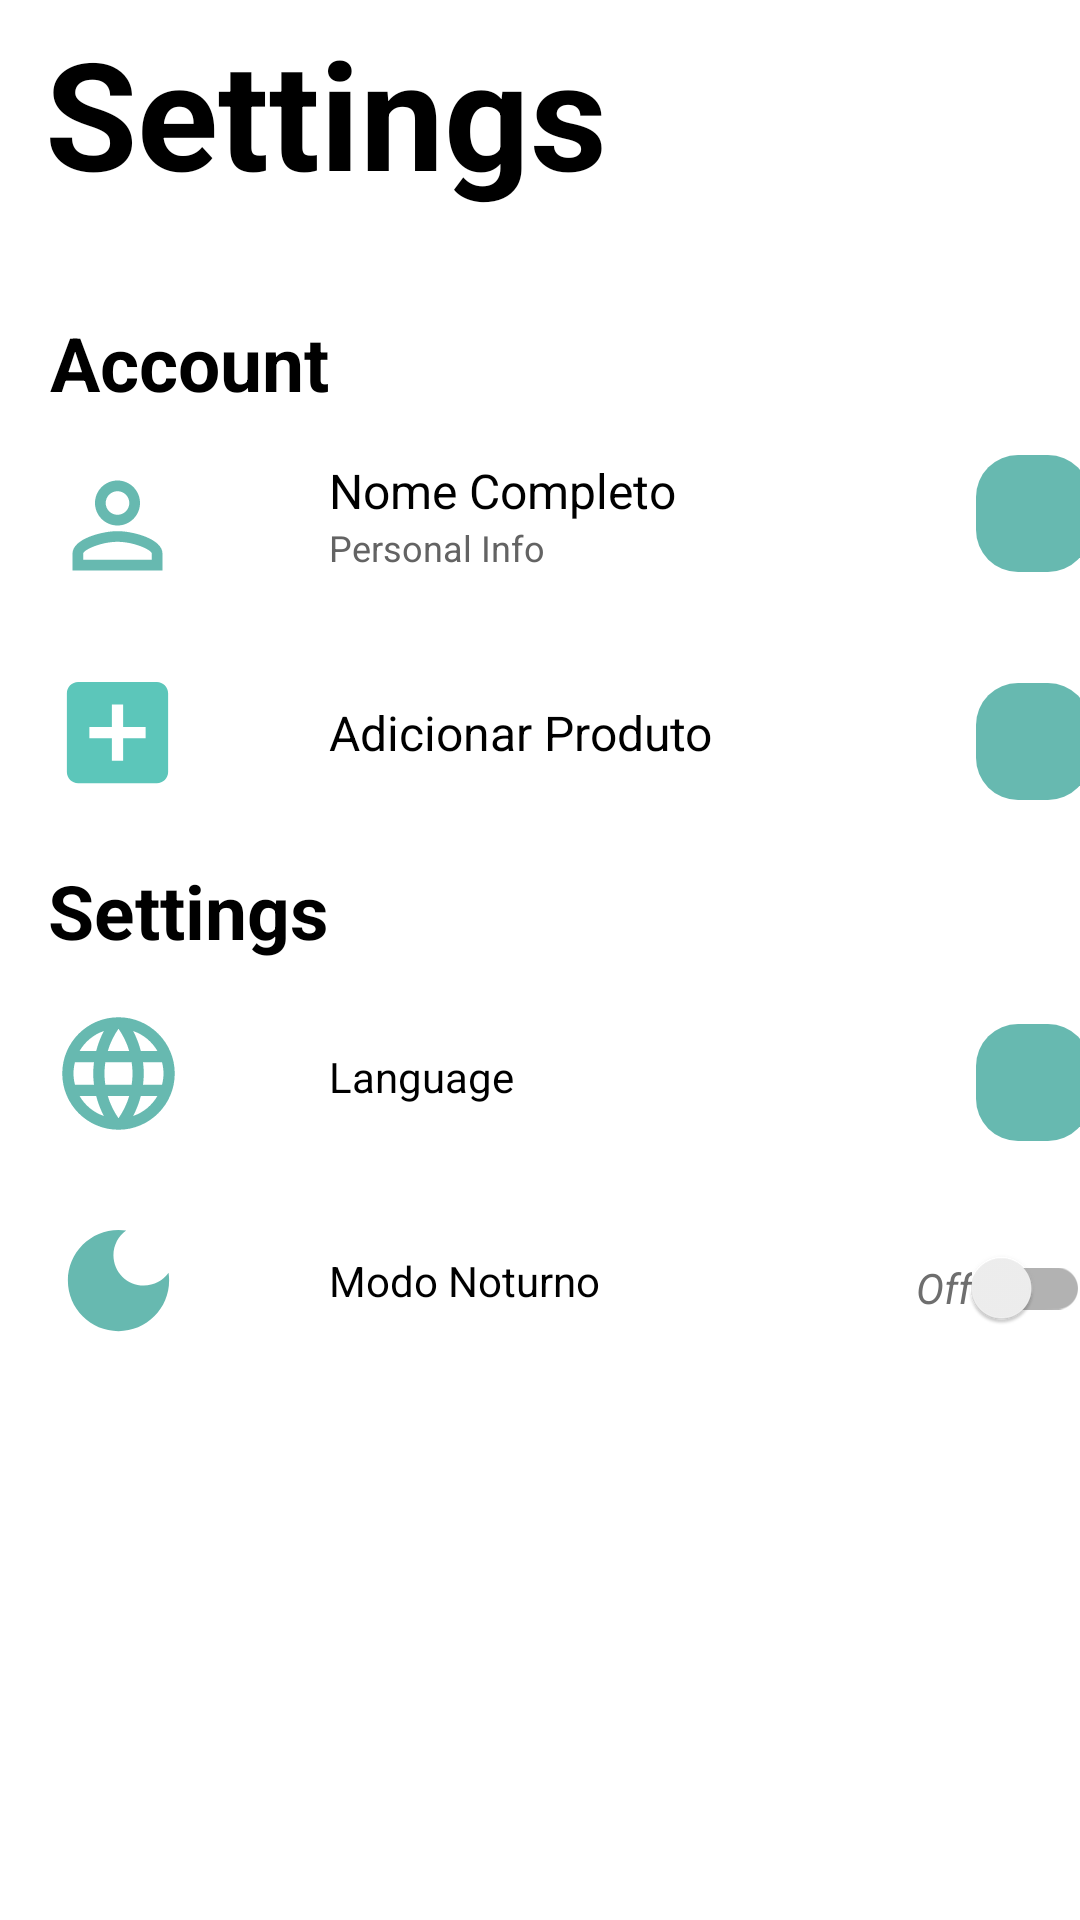

Here is an Android app screen rendered from its layout file. Give the layout XML and the strings, colors and styles it references.
<!-- AndroidManifest.xml: application theme Theme.LightMode -->
<!-- res/layout/fragment_settings.xml -->
<?xml version="1.0" encoding="utf-8"?>
<androidx.core.widget.NestedScrollView xmlns:android="http://schemas.android.com/apk/res/android"
    xmlns:app="http://schemas.android.com/apk/res-auto"
    xmlns:tools="http://schemas.android.com/tools"
    android:layout_width="match_parent"
    android:orientation="vertical"
    android:layout_height="match_parent">

    <androidx.constraintlayout.widget.ConstraintLayout

        android:layout_width="match_parent"
        android:layout_height="match_parent"
        android:padding="0dp"
        tools:context=".ui.settings.SettingsFragment">

        <TextView
            android:id="@+id/label_menu_settings"
            android:layout_width="200dp"
            android:layout_height="65dp"
            android:layout_marginTop="4dp"
            android:text="@string/title_settings"
            android:textAlignment="textStart"
            android:textSize="50sp"
            android:textStyle="bold"
            app:layout_constraintEnd_toEndOf="parent"
            app:layout_constraintHorizontal_bias="0.094"
            app:layout_constraintStart_toStartOf="parent"
            app:layout_constraintTop_toTopOf="parent" />

        <TextView
            android:id="@+id/label_account"
            android:layout_width="wrap_content"
            android:layout_height="wrap_content"
            android:paddingTop="35dp"
            android:paddingBottom="15dp"
            android:text="Account"
            android:textSize="25sp"
            android:textStyle="bold"
            app:layout_constraintEnd_toEndOf="@+id/label_menu_settings"
            app:layout_constraintHorizontal_bias="0.016"
            app:layout_constraintStart_toStartOf="@+id/label_menu_settings"
            app:layout_constraintTop_toBottomOf="@+id/label_menu_settings" />

        <ImageView
            android:id="@+id/account_image"
            android:layout_width="45dp"
            android:layout_height="45dp"
            android:background="@drawable/custom_button"
            android:src="@drawable/ic_profile"
            app:layout_constraintEnd_toEndOf="@+id/label_account"
            app:layout_constraintHorizontal_bias="0.0"
            app:layout_constraintStart_toStartOf="@+id/label_account"
            app:layout_constraintTop_toBottomOf="@+id/label_account" />

        <TextView
            android:id="@+id/text_account_name"
            android:layout_width="wrap_content"
            android:layout_height="wrap_content"
            android:text="Nome Completo"
            android:textSize="16sp"
            app:layout_constraintBottom_toBottomOf="@+id/account_image"
            app:layout_constraintStart_toEndOf="@+id/label_account"
            app:layout_constraintTop_toTopOf="@+id/account_image"
            app:layout_constraintVertical_bias="0.0" />

        <TextView
            android:id="@+id/text_account_personal_info"
            android:layout_width="wrap_content"
            android:layout_height="wrap_content"
            android:text="Personal Info"
            android:textColor="#636363"
            android:textSize="12sp"
            app:layout_constraintEnd_toEndOf="@+id/text_account_name"
            app:layout_constraintHorizontal_bias="0.0"
            app:layout_constraintStart_toStartOf="@+id/text_account_name"
            app:layout_constraintTop_toBottomOf="@+id/text_account_name" />

        <ImageButton
            android:id="@+id/button_account"
            android:layout_width="38dp"
            android:layout_height="39dp"
            android:layout_marginStart="100dp"
            android:background="@drawable/custom_next_button"
            android:backgroundTint="@color/next_button_color"
            android:src="@drawable/ic_next_button"
            app:layout_constraintBottom_toBottomOf="@+id/text_account_personal_info"
            app:layout_constraintEnd_toEndOf="parent"
            app:layout_constraintHorizontal_bias="0.0"
            app:layout_constraintStart_toEndOf="@+id/text_account_name"
            app:layout_constraintTop_toTopOf="@+id/text_account_name"
            app:layout_constraintVertical_bias="1.0" />

        <ImageView
            android:id="@+id/ivAddProduct"
            android:layout_width="45dp"
            android:layout_height="45dp"
            android:background="@drawable/custom_button"
            android:src="@drawable/ic_baseline_add_box_24"
            app:layout_constraintEnd_toEndOf="@+id/label_account"
            app:layout_constraintHorizontal_bias="0.0"
            app:layout_constraintStart_toStartOf="@+id/label_account"
            app:layout_constraintTop_toBottomOf="@+id/account_image"
            android:layout_marginTop="24dp"/>

        <TextView
            android:id="@+id/tvAddProductName"
            android:layout_width="wrap_content"
            android:layout_height="wrap_content"
            android:text="Adicionar Produto"
            android:textSize="16sp"
            app:layout_constraintBottom_toBottomOf="@+id/ivAddProduct"
            app:layout_constraintStart_toEndOf="@+id/label_account"
            app:layout_constraintTop_toTopOf="@+id/ivAddProduct"
            />


        <ImageButton
            android:id="@+id/btAddProduct"
            android:layout_width="38dp"
            android:layout_height="39dp"
            android:background="@drawable/custom_next_button"
            android:backgroundTint="@color/next_button_color"
            android:src="@drawable/ic_next_button"
            app:layout_constraintBottom_toBottomOf="@+id/ivAddProduct"
            app:layout_constraintEnd_toEndOf="parent"
            app:layout_constraintHorizontal_bias="0.0"
            app:layout_constraintStart_toStartOf="@id/button_account"
            app:layout_constraintTop_toTopOf="@+id/ivAddProduct"
            app:layout_constraintVertical_bias="1.0" />

        <TextView
            android:id="@+id/label_settings"
            android:layout_width="wrap_content"
            android:layout_height="wrap_content"
            android:layout_marginTop="20dp"
            android:paddingBottom="15dp"
            android:text="@string/title_settings"
            android:textSize="25sp"
            android:textStyle="bold"
            app:layout_constraintEnd_toEndOf="@+id/label_account"
            app:layout_constraintHorizontal_bias="1.0"
            app:layout_constraintStart_toStartOf="@+id/label_account"
            app:layout_constraintTop_toBottomOf="@+id/ivAddProduct" />

        <ImageView
            android:id="@+id/image_language_config"
            android:layout_width="45dp"
            android:layout_height="45dp"

            android:background="@drawable/custom_button"
            android:src="@drawable/ic_language"
            app:layout_constraintEnd_toEndOf="@+id/label_settings"
            app:layout_constraintHorizontal_bias="0.02"
            app:layout_constraintStart_toStartOf="@+id/label_settings"
            app:layout_constraintTop_toBottomOf="@+id/label_settings" />

        <TextView
            android:id="@+id/text_language_config"
            android:layout_width="wrap_content"
            android:layout_height="wrap_content"
            android:text="Language"
            app:layout_constraintBottom_toBottomOf="@+id/image_language_config"
            app:layout_constraintStart_toEndOf="@+id/label_settings"
            app:layout_constraintTop_toTopOf="@+id/image_language_config"
            app:layout_constraintVertical_bias="0.538" />

        <ImageButton
            android:id="@+id/button_language_config"
            android:layout_width="38dp"
            android:layout_height="39dp"
            android:background="@drawable/custom_next_button"
            android:backgroundTint="@color/next_button_color"
            android:src="@drawable/ic_next_button"
            app:layout_constraintBottom_toBottomOf="@+id/text_language_config"
            app:layout_constraintEnd_toEndOf="parent"
            app:layout_constraintHorizontal_bias="0.0"
            app:layout_constraintStart_toStartOf="@+id/button_account"
            app:layout_constraintTop_toTopOf="@+id/text_language_config"
            app:layout_constraintVertical_bias="0.4" />

        <ImageView
            android:id="@+id/image_DarkMode_config"
            android:layout_width="45dp"
            android:layout_height="45dp"
            android:layout_marginTop="24dp"
            android:background="@drawable/custom_button"
            android:src="@drawable/ic_dark_mode"
            app:layout_constraintEnd_toEndOf="@+id/image_language_config"
            app:layout_constraintHorizontal_bias="0.0"
            app:layout_constraintStart_toStartOf="@+id/image_language_config"
            app:layout_constraintTop_toBottomOf="@+id/image_language_config" />

        <TextView
            android:id="@+id/text_darkMode_config"
            android:layout_width="wrap_content"
            android:layout_height="wrap_content"
            android:text="Modo Noturno"
            app:layout_constraintBottom_toBottomOf="@+id/image_DarkMode_config"
            app:layout_constraintStart_toStartOf="@+id/text_language_config"
            app:layout_constraintTop_toTopOf="@+id/image_DarkMode_config" />

        <com.google.android.material.switchmaterial.SwitchMaterial
            android:id="@+id/switch_dark_mode"
            android:layout_width="83dp"
            android:layout_height="49dp"
            android:checked="false"
            android:paddingTop="5dp"
            android:paddingEnd="0dp"

            android:text="Off"
            android:textAlignment="textEnd"
            android:textColor="#6E6E6E"
            android:textStyle="italic"
            app:layout_constraintBottom_toBottomOf="@+id/text_darkMode_config"
            app:layout_constraintEnd_toEndOf="@+id/button_language_config"
            app:layout_constraintTop_toTopOf="@+id/text_darkMode_config" />

    </androidx.constraintlayout.widget.ConstraintLayout>
</androidx.core.widget.NestedScrollView>
<!-- resources referenced by this layout -->
<resources>
  <color name="next_button_color">#A8199587</color>
  <!-- drawable custom_button (drawable) -->
  <?xml version="1.0" encoding="utf-8"?>
  <shape xmlns:android="http://schemas.android.com/apk/res/android" android:shape="rectangle">
  
      <solid android:color="@color/water_green"/>
  
      <corners android:radius="22dp"/>
  
  </shape>
  <!-- drawable custom_next_button (drawable-v24) -->
  <?xml version="1.0" encoding="utf-8"?>
  <shape xmlns:android="http://schemas.android.com/apk/res/android" android:shape="rectangle">
  
      <solid android:color="@color/water_green"/>
  
      <corners android:radius="14dp"/>
  
  </shape>
  <!-- drawable ic_baseline_add_box_24 (drawable) -->
  <vector android:height="24dp" android:tint="#5CC6BA"
      android:viewportHeight="24" android:viewportWidth="24"
      android:width="24dp" xmlns:android="http://schemas.android.com/apk/res/android">
      <path android:fillColor="@android:color/white" android:pathData="M19,3L5,3c-1.11,0 -2,0.9 -2,2v14c0,1.1 0.89,2 2,2h14c1.1,0 2,-0.9 2,-2L21,5c0,-1.1 -0.9,-2 -2,-2zM17,13h-4v4h-2v-4L7,13v-2h4L11,7h2v4h4v2z"/>
  </vector>
  <!-- drawable ic_dark_mode (drawable) -->
  <vector android:height="22dp" android:tint="@color/next_button_color"
      android:viewportHeight="24" android:viewportWidth="24"
      android:width="22dp" xmlns:android="http://schemas.android.com/apk/res/android">
      <path android:fillColor="@android:color/white" android:pathData="M12,3c-4.97,0 -9,4.03 -9,9s4.03,9 9,9s9,-4.03 9,-9c0,-0.46 -0.04,-0.92 -0.1,-1.36c-0.98,1.37 -2.58,2.26 -4.4,2.26c-2.98,0 -5.4,-2.42 -5.4,-5.4c0,-1.81 0.89,-3.42 2.26,-4.4C12.92,3.04 12.46,3 12,3L12,3z"/>
  </vector>
  <!-- drawable ic_profile (drawable) -->
  <vector android:height="24dp" android:tint="@color/next_button_color"
      android:viewportHeight="24" android:viewportWidth="24"
      android:width="24dp" xmlns:android="http://schemas.android.com/apk/res/android">
      <path android:fillColor="@color/water_green" android:pathData="M12,5.9c1.16,0 2.1,0.94 2.1,2.1s-0.94,2.1 -2.1,2.1S9.9,9.16 9.9,8s0.94,-2.1 2.1,-2.1m0,9c2.97,0 6.1,1.46 6.1,2.1v1.1L5.9,18.1L5.9,17c0,-0.64 3.13,-2.1 6.1,-2.1M12,4C9.79,4 8,5.79 8,8s1.79,4 4,4 4,-1.79 4,-4 -1.79,-4 -4,-4zM12,13c-2.67,0 -8,1.34 -8,4v3h16v-3c0,-2.66 -5.33,-4 -8,-4z"/>
  </vector>
  <string name="title_settings">Settings</string>
  <style name="Theme.LightMode" parent="Theme.AppCompat.DayNight.NoActionBar">
          
          <item name="colorPrimary">@color/water_green</item>
          <item name="colorPrimaryVariant">@color/purple_700</item>
          <item name="colorOnPrimary">@color/white</item>
          
          <item name="colorSecondary">@color/teal_200</item>
          <item name="colorSecondaryVariant">@color/teal_700</item>
          <item name="colorOnSecondary">@color/black</item>
          
          <item name="android:statusBarColor" tools:targetApi="l">@color/water_green</item>
          
          <item name="android:backgroundTint">#FFFFFF</item>
          <item name="android:textColor">#000000</item>
  
          <item name="android:editTextPreferenceStyle">@style/AppTheme.DarkTextInput</item>
  
      </style>
  <color name="water_green">#5cc6ba</color>
  <color name="purple_700">#FF3700B3</color>
  <color name="white">#FFFFFFFF</color>
  <color name="teal_200">#FF03DAC5</color>
  <color name="teal_700">#FF018786</color>
  <color name="black">#FF000000</color>
  <style name="AppTheme.DarkTextInput" parent="Widget.AppCompat.EditText">
          
          <item name="android:editTextColor">@color/dark_gray</item>
          <item name="android:backgroundTint">@color/white</item>
          <item name="android:textColor">@color/dark_gray</item>
  
      </style>
  <color name="dark_gray">#717f7f</color>
</resources>
